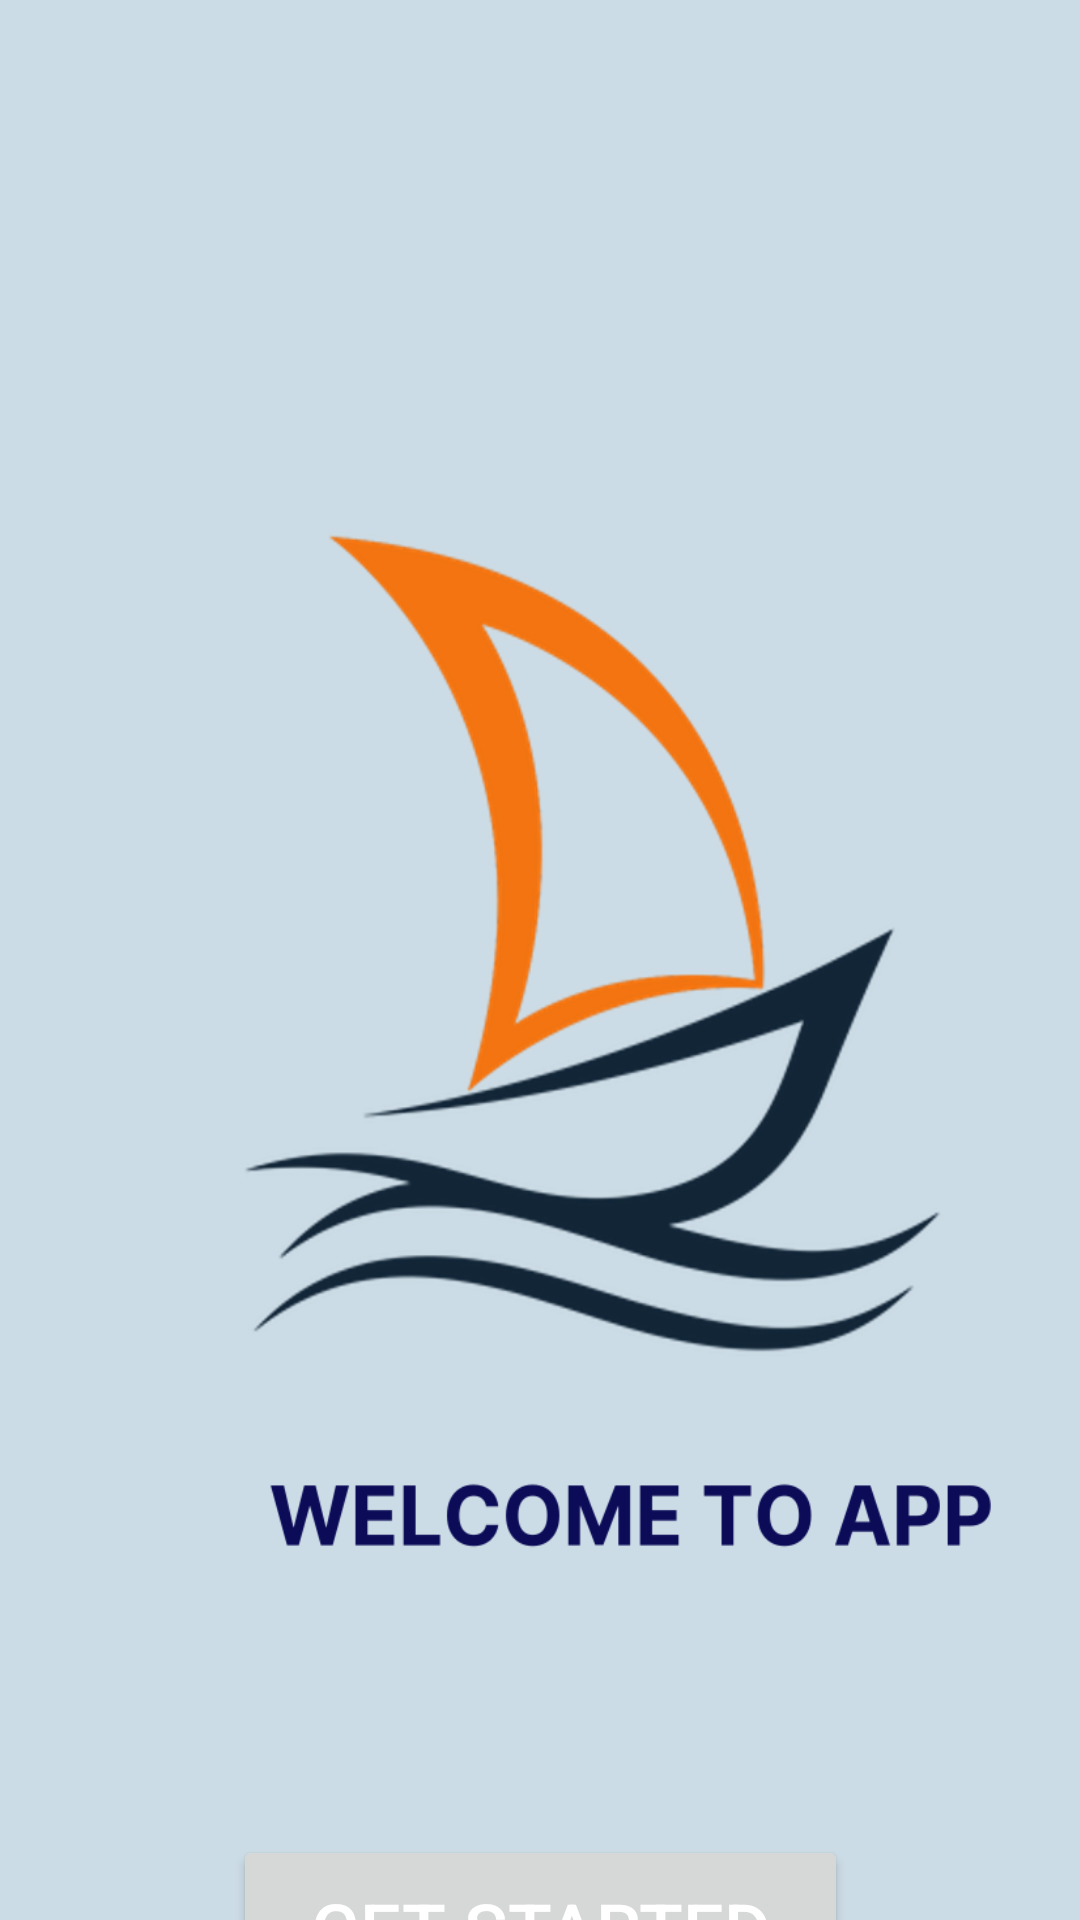

Here is an Android app screen rendered from its layout file. Give the layout XML and the strings, colors and styles it references.
<!-- AndroidManifest.xml: application theme Theme.Fajar -->
<!-- res/layout/activity_main.xml -->
<?xml version="1.0" encoding="utf-8"?>
<androidx.constraintlayout.widget.ConstraintLayout xmlns:android="http://schemas.android.com/apk/res/android"
    xmlns:app="http://schemas.android.com/apk/res-auto"
    xmlns:tools="http://schemas.android.com/tools"
    android:id="@+id/main"
    android:layout_width="match_parent"
    android:layout_height="match_parent"
    tools:context=".MainActivity">

    <TextView
        android:id="@+id/textView"
        android:layout_width="410dp"
        android:layout_height="729dp"
        android:background="@drawable/bglogo"
        app:layout_constraintBottom_toBottomOf="parent"
        app:layout_constraintEnd_toEndOf="parent"
        app:layout_constraintHorizontal_bias="0.0"
        app:layout_constraintStart_toStartOf="parent"
        app:layout_constraintTop_toTopOf="parent"
        app:layout_constraintVertical_bias="0.0" />

    <Button
        android:id="@+id/button"
        android:layout_width="205dp"
        android:layout_height="62dp"
        android:text="Get Started"
        android:textColor="#FFFFFF"
        android:textColorLink="#FFFCFC"
        android:textCursorDrawable="@color/white"
        android:textSize="24sp"
        app:layout_constraintBottom_toBottomOf="@+id/textView"
        app:layout_constraintEnd_toEndOf="parent"
        app:layout_constraintStart_toStartOf="parent"
        app:layout_constraintTop_toTopOf="@+id/textView"
        app:layout_constraintVertical_bias="0.917" />

</androidx.constraintlayout.widget.ConstraintLayout>
<!-- resources referenced by this layout -->
<resources>
  <!-- drawable bglogo: png bitmap (drawable, 128380 bytes) -->
  <style name="Theme.Fajar" parent="Base.Theme.Fajar" />
  <style name="Base.Theme.Fajar" parent="Theme.Material3.DayNight.NoActionBar">
          
          
      </style>
  <!-- not gathered from this repository: default colours our renderer supplied (Android Studio template values) -->
  <color name="white">#FFFFFFFF</color>
</resources>
